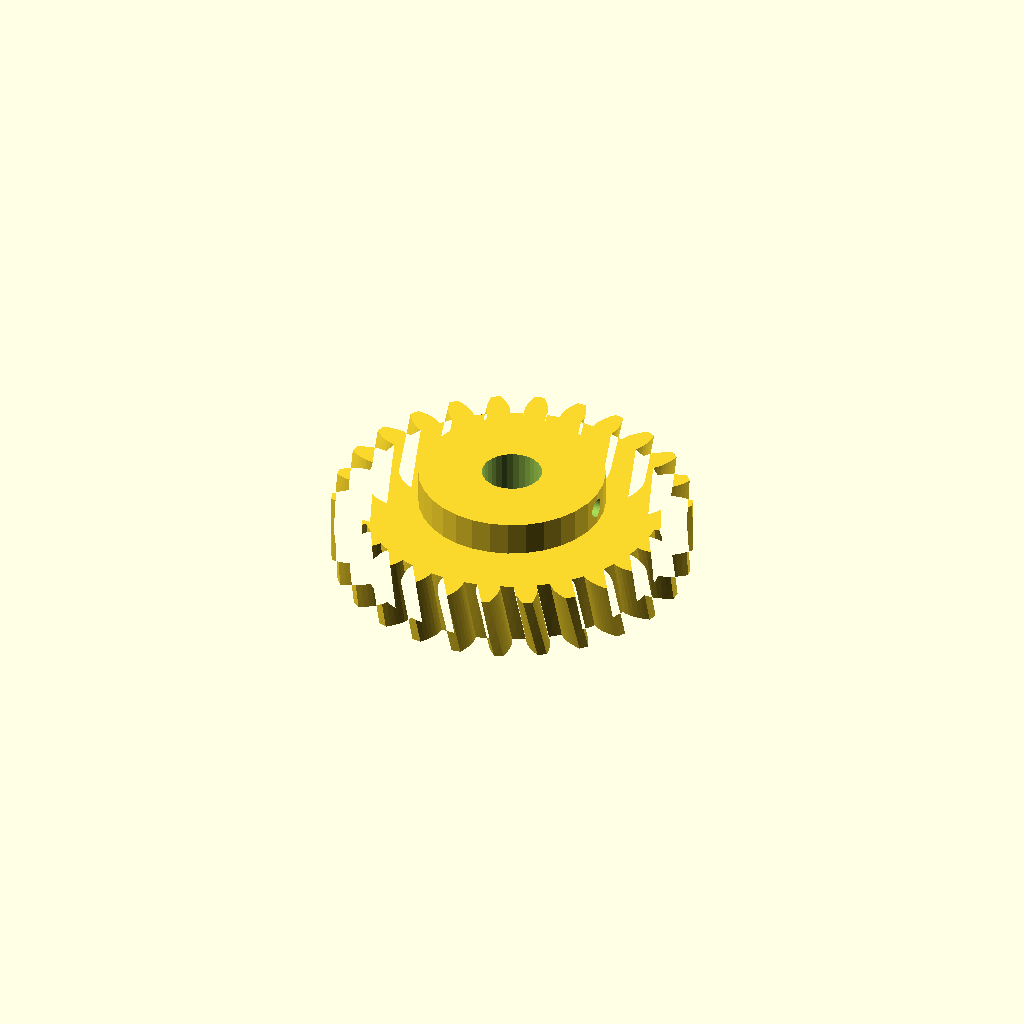
Cell 1: the model at its default parameters.
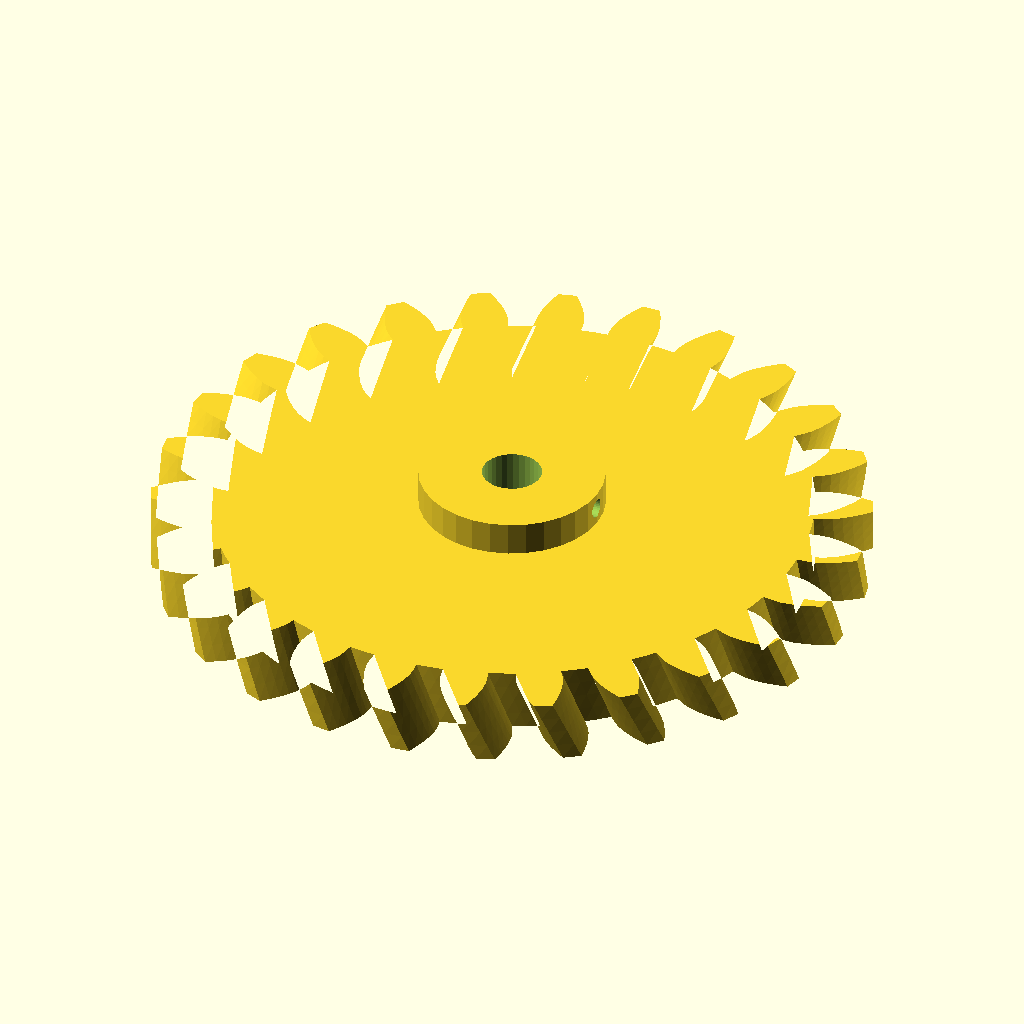
Cell 2: modul = 6 (everything else at default).
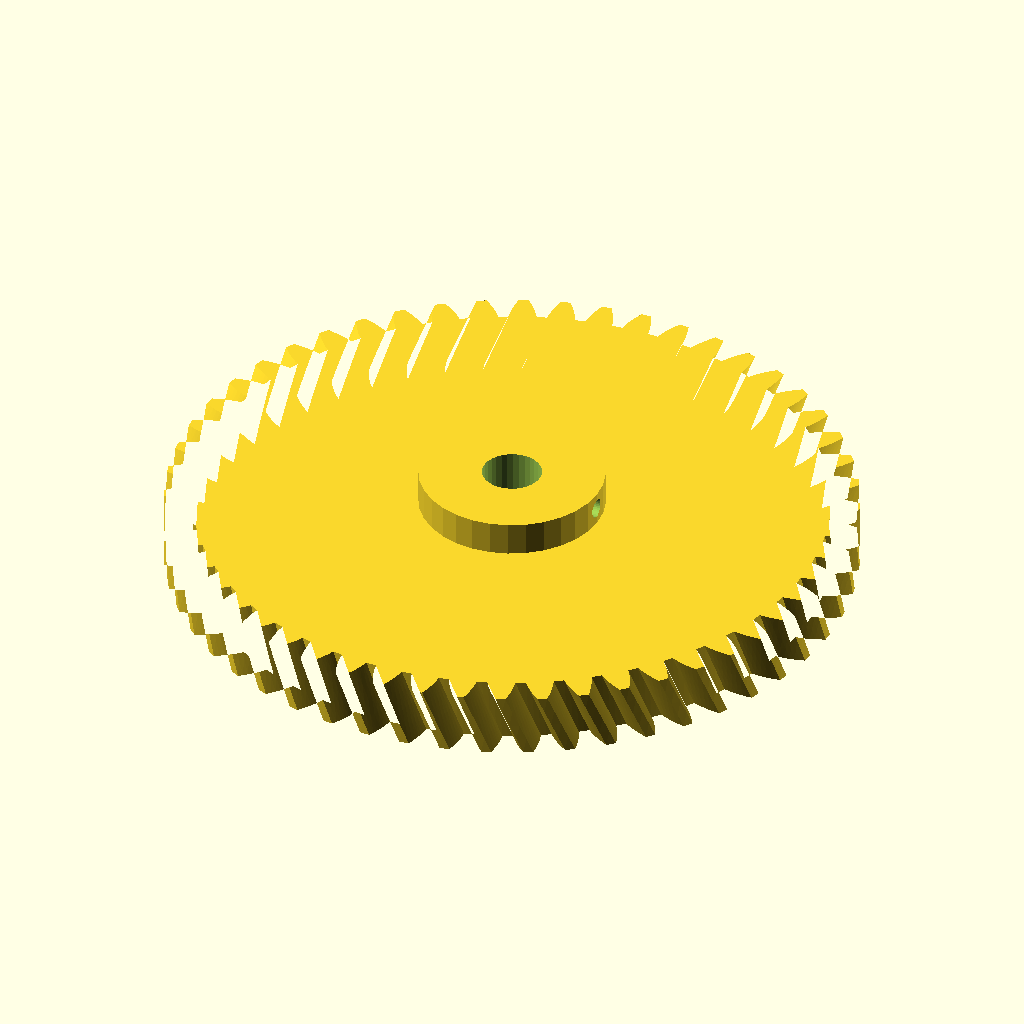
Cell 3: the same model with n_teeth = 52.
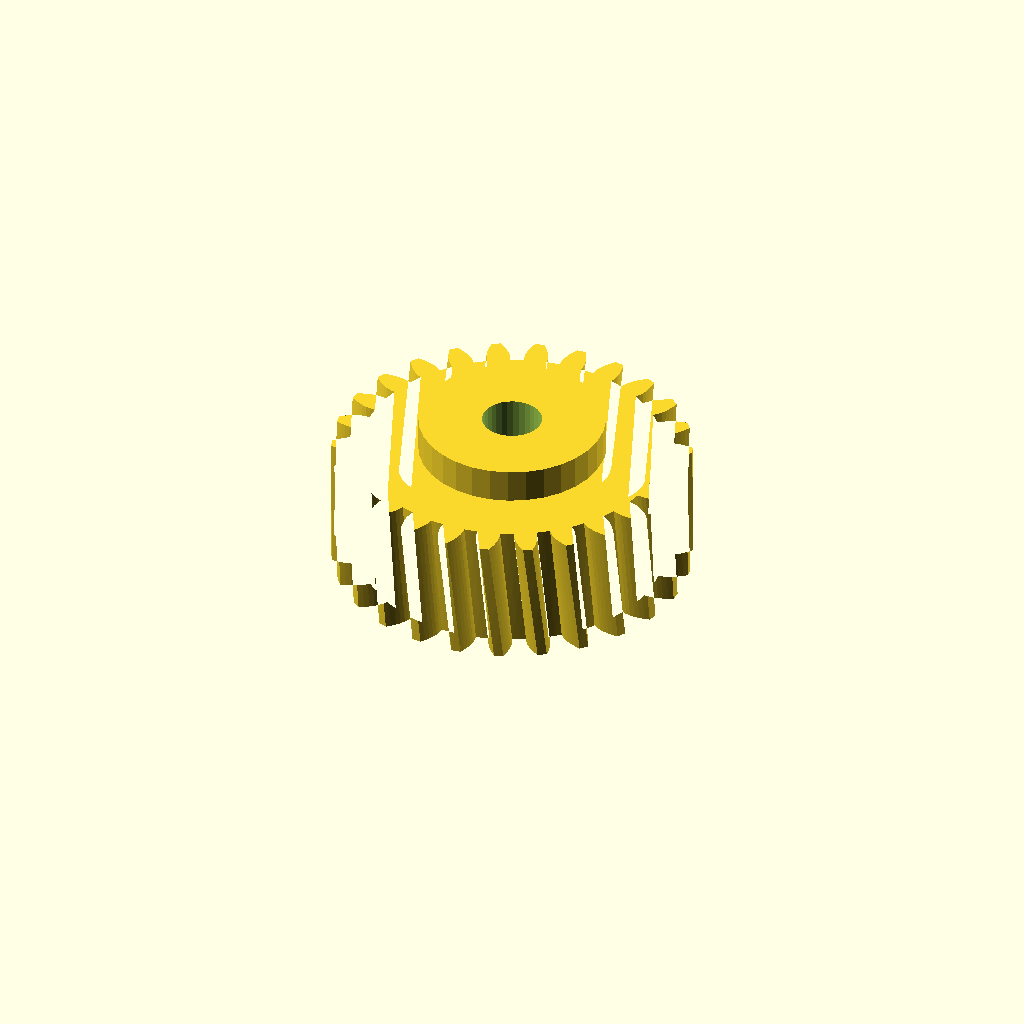
Cell 4: the same model with width = 30.
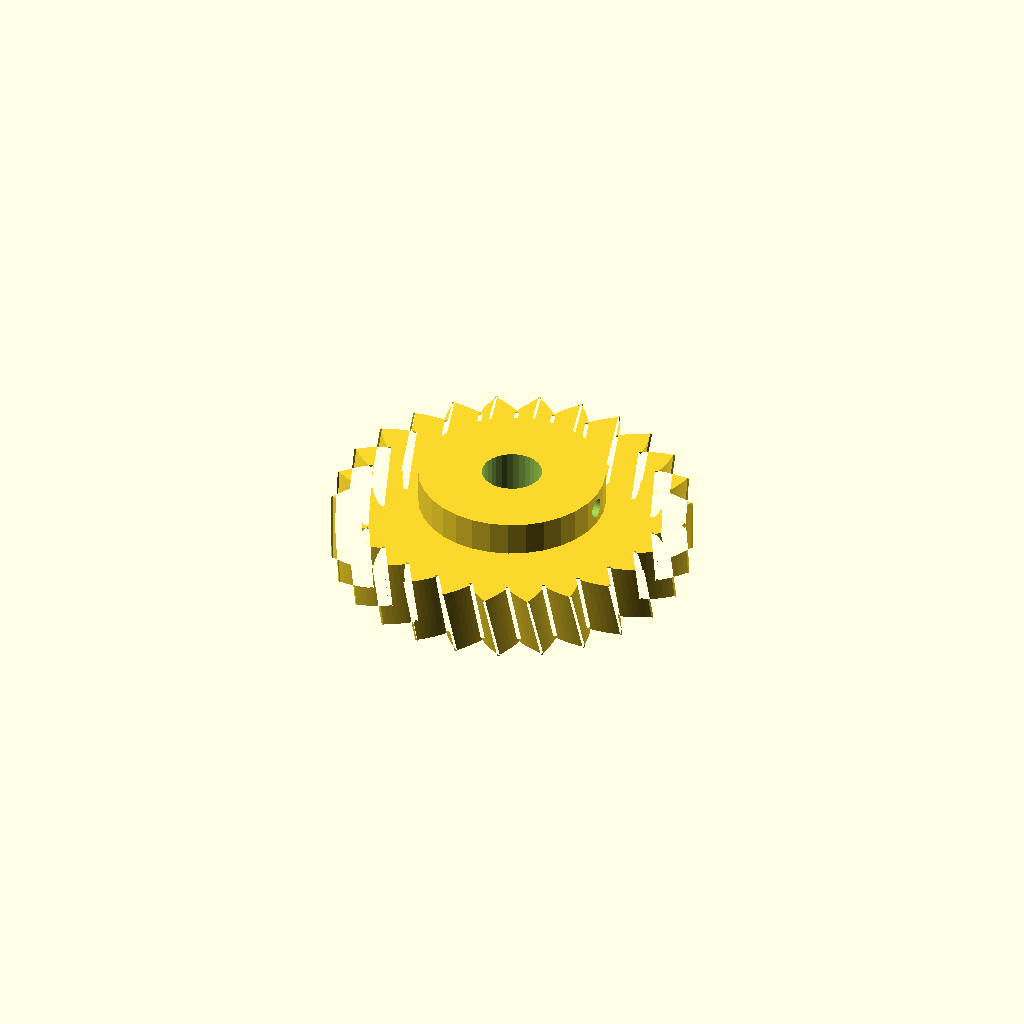
Cell 5 — pa set to 40, the other parameters unchanged.
All cells are drawn from one camera (rotation 55°, 0°, 25°, orthographic, colour scheme Cornfield), so only the parameter changes between them.
OpenSCAD source file optional_data/gen2/helicalgears/part_0045.scad:
$fn = 32;

// ----------------------------------------------------------------------
// Helical gear: m=3 z=26, helix 12 deg, 84 mm x 23 mm
// ----------------------------------------------------------------------

// --- parameters (mm) ---
modul = 3;                // normal module
n_teeth = 26;             // number of teeth
width = 15;               // face width
pa = 20;                  // pressure angle, deg
helix = 12;               // helix angle, deg
twist = 4.62;             // total twist over the face, deg
slices = 4;               // twist divisions
shaft_d = 14;             // shaft bore
boss_d = 43.7;            // hub diameter
boss_h = 8;               // hub above the face
set_d = 4.5;              // set screw tap hole
set_z = 19;               // set screw height

/* --- involute profile --- */
pitch_r = modul * n_teeth / 2;
base_r = pitch_r * cos(pa);
tip_r = pitch_r + modul;
root_r = pitch_r - 1.25 * modul;
flank_steps = 6;

function inv_deg(a) = (tan(a) - a * PI / 180) * 180 / PI;
function flank_r(i) = root_r + (tip_r - root_r) * i / flank_steps;
function half_angle(r) = 90 / n_teeth + inv_deg(pa) - inv_deg(acos(min(1, base_r / r)));
function tooth_pt(k, i, side) =
    let (r = flank_r(i), a = k * 360 / n_teeth + side * half_angle(r))
    [r * cos(a), r * sin(a)];

module tooth_profile() {
  polygon(points = [
    for (k = [0 : n_teeth - 1])
      each [
        for (i = [0 : flank_steps]) tooth_pt(k, i, -1),
        for (i = [flank_steps : -1 : 0]) tooth_pt(k, i, 1),
        let (ta = (k + 0.5) * 360 / n_teeth)
          [root_r * cos(ta), root_r * sin(ta)]
      ]
  ]);
}

module gear_disc() {
  linear_extrude(height = width, twist = twist, slices = slices) tooth_profile();
}

module hub_boss() {
  translate([0, 0, width - 1]) cylinder(h = boss_h + 1, d = boss_d);
}

difference() {
  union() {
    gear_disc();
    hub_boss();
  }
  translate([0, 0, -1]) cylinder(h = width + boss_h + 3, d = shaft_d);
  /* set screw, drilled radially */
  translate([-1, 0, set_z]) rotate([0, 90, 0]) cylinder(h = boss_d / 2 + 3, d = set_d);
}
Customizer parameters (derived from the source; name, type, default, range or options):
modul: number, default 3
n_teeth: number, default 26
width: number, default 15
pa: number, default 20
helix: number, default 12
twist: number, default 4.62
slices: number, default 4
shaft_d: number, default 14
boss_d: number, default 43.7
boss_h: number, default 8
set_d: number, default 4.5
set_z: number, default 19
flank_steps: number, default 6
